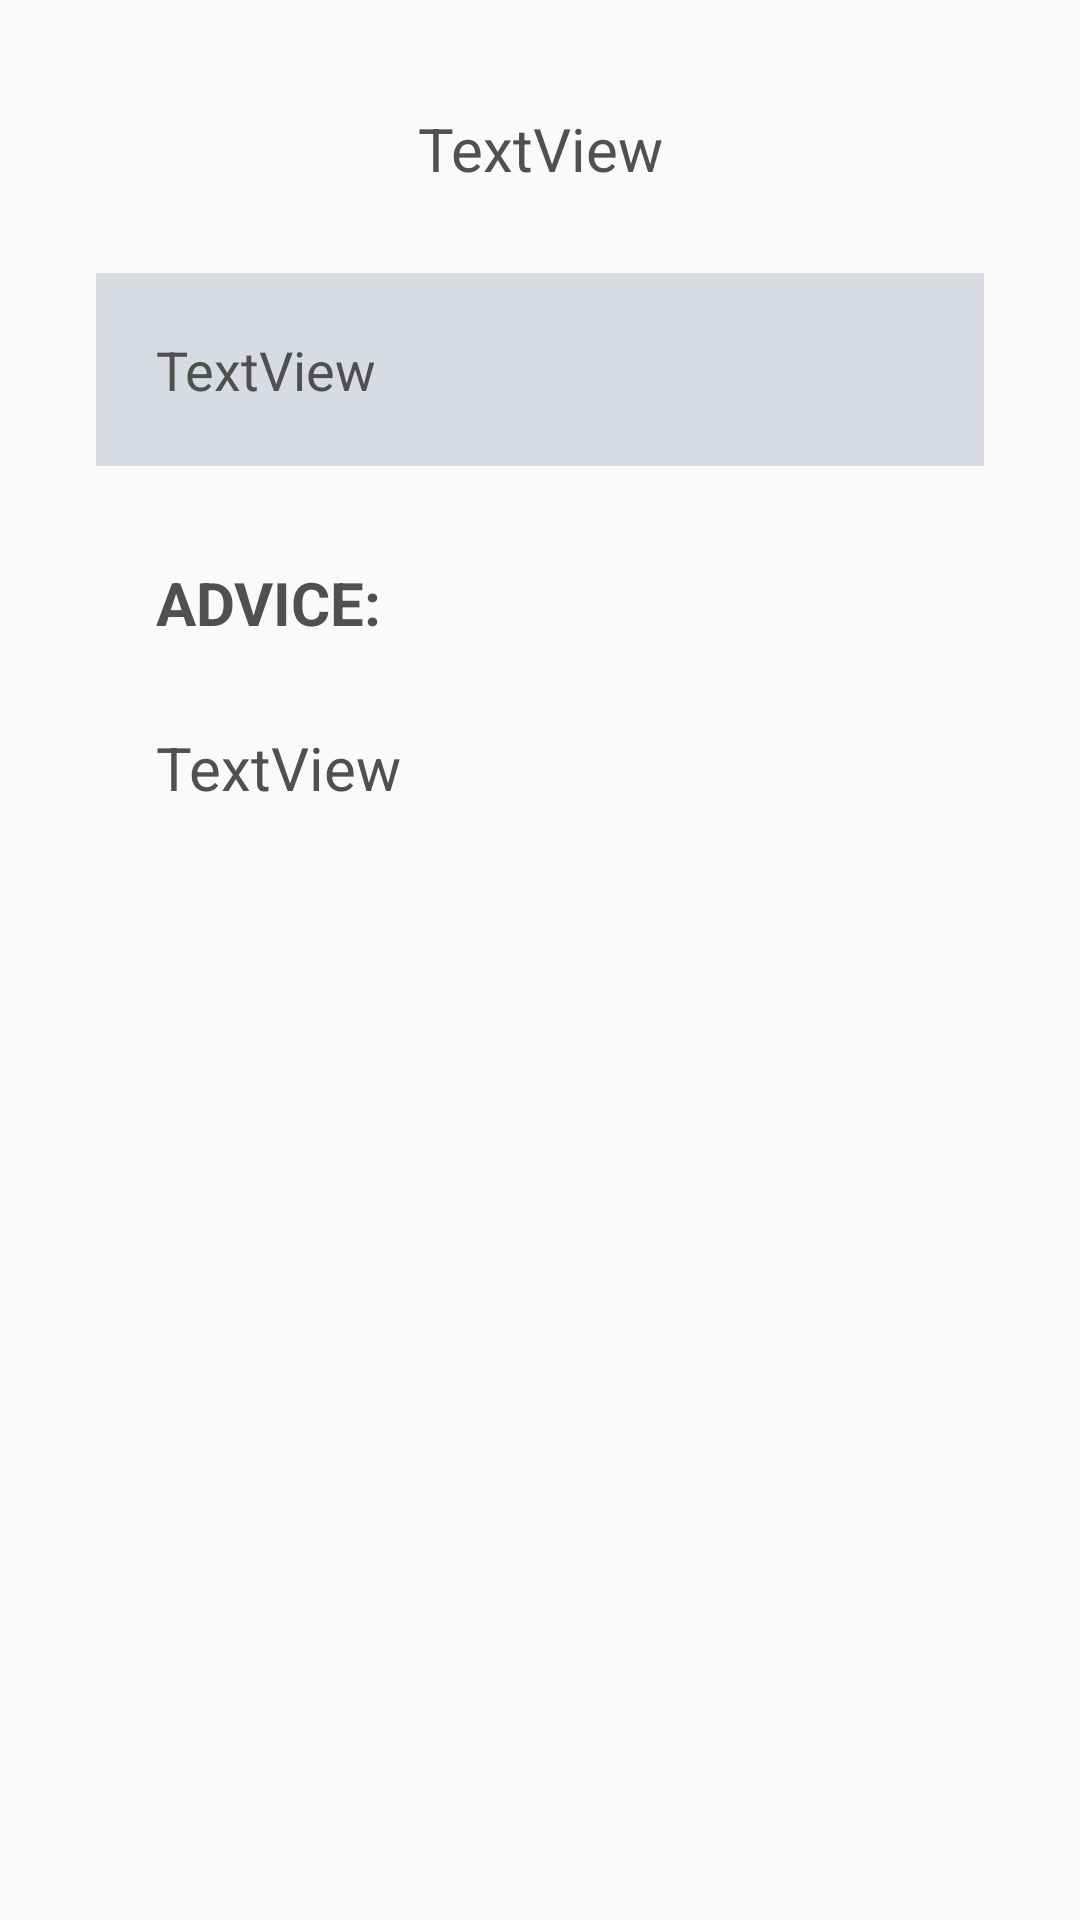

This screen was rendered from an Android layout file. Write that file and the resources it references.
<!-- AndroidManifest.xml: application theme AppTheme -->
<!-- res/layout/activity_result.xml -->
<?xml version="1.0" encoding="utf-8"?>
<ScrollView xmlns:android="http://schemas.android.com/apk/res/android"
            xmlns:app="http://schemas.android.com/apk/res-auto"
            android:orientation="vertical"
            android:layout_width="match_parent"
            android:layout_height="match_parent" android:id="@+id/scrollView3">
    <androidx.constraintlayout.widget.ConstraintLayout xmlns:android="http://schemas.android.com/apk/res/android"
                                                       xmlns:app="http://schemas.android.com/apk/res-auto"
                                                       xmlns:tools="http://schemas.android.com/tools"
                                                       android:layout_width="match_parent"
                                                       android:layout_height="match_parent" android:id="@+id/linearLayout4">

        <TextView
                android:text="TextView"
                android:layout_width="0dp"
                android:layout_height="wrap_content" android:id="@+id/risk"
                app:layout_constraintTop_toTopOf="parent" app:layout_constraintStart_toStartOf="parent"
                app:layout_constraintEnd_toEndOf="parent" android:layout_marginTop="16dp" android:layout_marginStart="32dp"
                android:layout_marginEnd="32dp" android:textColor="@color/primary_text" android:textSize="20sp"
                android:padding="20dp" android:textAlignment="center"/>
        <TextView
                android:text="TextView"
                android:layout_width="0dp"
                android:layout_height="wrap_content" android:id="@+id/result"
                app:layout_constraintStart_toStartOf="parent"
                app:layout_constraintEnd_toEndOf="parent" android:layout_marginStart="32dp"
                android:layout_marginEnd="32dp"
                app:layout_constraintHorizontal_bias="0.0" android:layout_marginTop="8dp"
                app:layout_constraintTop_toBottomOf="@+id/risk" android:textColor="@color/primary_text"
                android:textSize="18sp" android:padding="20dp" android:background="@color/dark_text_icons"/>
        <TextView
                android:text="ADVICE:"
                android:layout_width="wrap_content"
                android:layout_height="wrap_content" android:id="@+id/advice_label"
                android:layout_marginTop="32dp"
                app:layout_constraintTop_toBottomOf="@+id/result" app:layout_constraintStart_toStartOf="parent"
                android:layout_marginStart="32dp"
                android:textColor="@color/primary_text" android:textSize="20sp" android:textStyle="bold"
                android:paddingLeft="20dp"/>
        <TextView
                android:text="TextView"
                android:layout_width="0dp"
                android:layout_height="wrap_content" android:id="@+id/advice"
                app:layout_constraintStart_toStartOf="parent"
                app:layout_constraintEnd_toEndOf="parent" android:layout_marginStart="32dp"
                android:layout_marginEnd="32dp"
                app:layout_constraintHorizontal_bias="0.0"
                android:layout_marginTop="8dp" app:layout_constraintTop_toBottomOf="@+id/advice_label"
                android:textColor="@color/primary_text" android:textSize="20sp" android:padding="20dp"/>
    </androidx.constraintlayout.widget.ConstraintLayout>
</ScrollView>
<!-- resources referenced by this layout -->
<resources>
  <color name="dark_text_icons">#D8DBE2</color>
  <color name="primary_text">#50514F</color>
  <style name="AppTheme" parent="Theme.AppCompat.Light.DarkActionBar">
          
          <item name="colorPrimary">@color/dark_primary_color</item>
          <item name="colorPrimaryDark">@color/colorPrimaryDark</item>
          <item name="colorAccent">@color/light_primary_color</item>
      </style>
  <color name="dark_primary_color">#3A606E</color>
  <color name="colorPrimaryDark">#00574B</color>
  <color name="light_primary_color">#E38674</color>
</resources>
